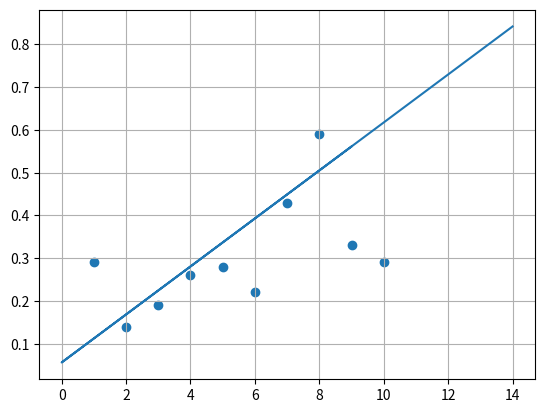

This chart was generated by the following Python code:
import numpy as np
import matplotlib.pyplot as plt

com_year = [1, 2, 3, 4, 5, 6, 7, 8, 9, 10]
temp_deviation = [0.29, 0.14, 0.19, 0.26, 0.28, 0.22, 0.43, 0.59, 0.33, 0.29]

#ham bac tuyen tinh
def grada(alpha, beta):
    c = 0
    for i in range(10):
        y = com_year[i]
        t = temp_deviation[i]
        c += (2*alpha*y*y + 2*y*(t-beta))
    return c/20

def gradb(alpha, beta):
    c = 0
    for i in range(10):
        y = com_year[i]
        t = temp_deviation[i]
        c += (-2*t + 2*beta + 2*alpha*y)
    return c/20

def GD1(alpha, beta):
    a = [alpha]
    b = [beta]
    eta = 1e-6
    for i in range(10000):
        alpha = alpha - eta*grada(a[-1], b[-1])
        beta = beta - eta*gradb(a[-1], b[-1])
        a.append(alpha)
        b.append(alpha)
        if abs(grada(alpha, beta)) < 1e-3 and abs(gradb(alpha, beta)) < 1e-3:
            break
        
    return (a, b)
plt.scatter(com_year, temp_deviation)
(a, b) = GD1(1/10, 0.3)
print(a[-1], b[-1])
x0 = np.random.randint(low=0, high=15, size=1000)
y0 = a[-1]*x0 + b[-1]
print(x0, y0)
plt.grid()
plt.plot(x0, y0)
plt.show()